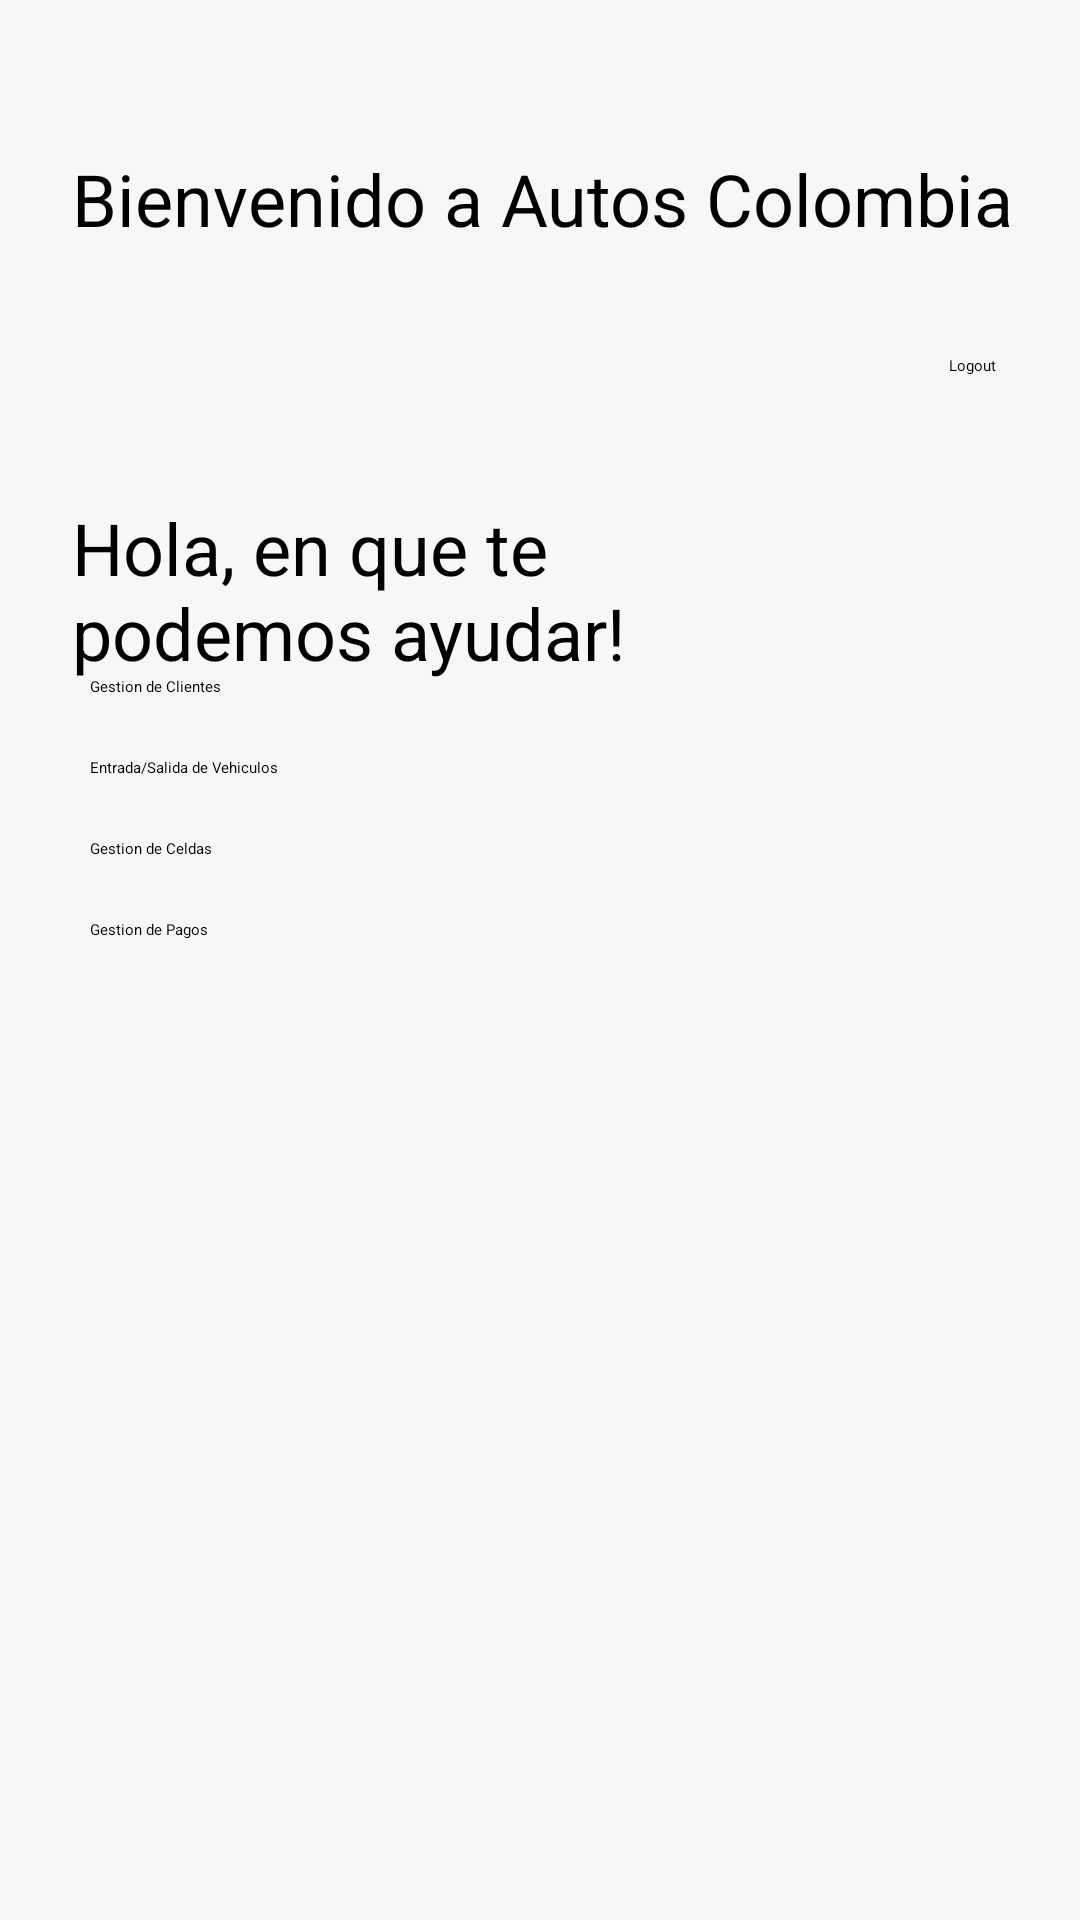

Layout XML and referenced resources for this Android screen:
<!-- AndroidManifest.xml: application theme Theme.Mobile_app -->
<!-- res/layout/activity_main.xml -->
<?xml version="1.0" encoding="utf-8"?>
<ScrollView
xmlns:android="http://schemas.android.com/apk/res/android"
xmlns:app="http://schemas.android.com/apk/res-auto"
xmlns:tools="http://schemas.android.com/tools"
android:layout_width="match_parent"
android:layout_height="match_parent"
    android:background="#F7F7F7">
<androidx.appcompat.widget.LinearLayoutCompat
    android:layout_width="match_parent"
    android:layout_height="wrap_content">
    <androidx.constraintlayout.widget.ConstraintLayout
        android:layout_width="match_parent"
        android:layout_height="match_parent"

        tools:context=".MainActivity">


        <TextView
            android:id="@+id/textView6"
            android:layout_width="0dp"
            android:layout_height="wrap_content"
            android:layout_marginLeft="24dp"
            android:layout_marginTop="50dp"
            android:text="Bienvenido a Autos Colombia"
            android:textSize="24sp"
            app:layout_constraintBottom_toTopOf="@+id/btnSalir"
            app:layout_constraintEnd_toEndOf="parent"
            app:layout_constraintHorizontal_bias="0.666"
            app:layout_constraintStart_toStartOf="parent"
            app:layout_constraintTop_toTopOf="parent" />

        <TextView
            android:id="@+id/textView17"
            android:layout_width="211dp"
            android:layout_height="67dp"
            android:layout_marginStart="24dp"
            android:layout_marginTop="84dp"

            android:text="Hola, en que te podemos ayudar!"
            android:textSize="24sp"
            app:layout_constraintEnd_toStartOf="@+id/btnSalir"
            app:layout_constraintHorizontal_bias="0.0"
            app:layout_constraintStart_toStartOf="parent"
            app:layout_constraintTop_toBottomOf="@+id/textView6" />

        <Button
            android:id="@+id/btnSalir"
            android:layout_width="wrap_content"
            android:layout_height="wrap_content"
            android:layout_marginTop="36dp"
            android:layout_marginEnd="28dp"
            android:background="@drawable/boton_login_decoracion"
            android:text="Logout"
            app:layout_constraintEnd_toEndOf="parent"
            app:layout_constraintTop_toBottomOf="@+id/textView6" />

        <Button
            android:id="@+id/btngestioncliente"
            android:layout_width="300dp"
            android:layout_height="wrap_content"
            android:layout_marginTop="100dp"
            android:background="@drawable/botones_largos_decoration"
            android:text="Gestion de Clientes"
            app:layout_constraintEnd_toEndOf="parent"
            app:layout_constraintStart_toEndOf="@+id/textView17"
            app:layout_constraintStart_toStartOf="parent"
            app:layout_constraintTop_toBottomOf="@+id/btnSalir" />

        <Button
            android:id="@+id/btnEntradaSalida"
            android:layout_width="300dp"
            android:layout_height="wrap_content"
            android:layout_marginTop="20dp"
            android:background="@drawable/botones_largos_decoration"
            android:text="Entrada/Salida de Vehiculos"
            app:layout_constraintEnd_toEndOf="parent"
            app:layout_constraintHorizontal_bias="0.5"
            app:layout_constraintStart_toStartOf="parent"
            app:layout_constraintTop_toBottomOf="@+id/btngestioncliente" />

        <Button
            android:id="@+id/btnceldas"
            android:layout_width="300dp"
            android:layout_height="wrap_content"
            android:layout_marginTop="20dp"
            android:background="@drawable/botones_largos_decoration"
            android:text="Gestion de Celdas"
            app:layout_constraintEnd_toEndOf="parent"
            app:layout_constraintHorizontal_bias="0.5"
            app:layout_constraintStart_toStartOf="parent"
            app:layout_constraintTop_toBottomOf="@+id/btnEntradaSalida" />



        <Button
            android:id="@+id/btnpagos"
            android:layout_width="300dp"
            android:layout_height="wrap_content"
            android:layout_marginTop="20dp"
            android:background="@drawable/botones_largos_decoration"
            android:text="Gestion de Pagos"
            app:layout_constraintEnd_toEndOf="parent"
            app:layout_constraintHorizontal_bias="0.5"
            app:layout_constraintStart_toStartOf="parent"
            app:layout_constraintTop_toBottomOf="@+id/btnceldas" />


    </androidx.constraintlayout.widget.ConstraintLayout>
</androidx.appcompat.widget.LinearLayoutCompat>
</ScrollView>
<!-- resources referenced by this layout -->
<resources>

</resources>
